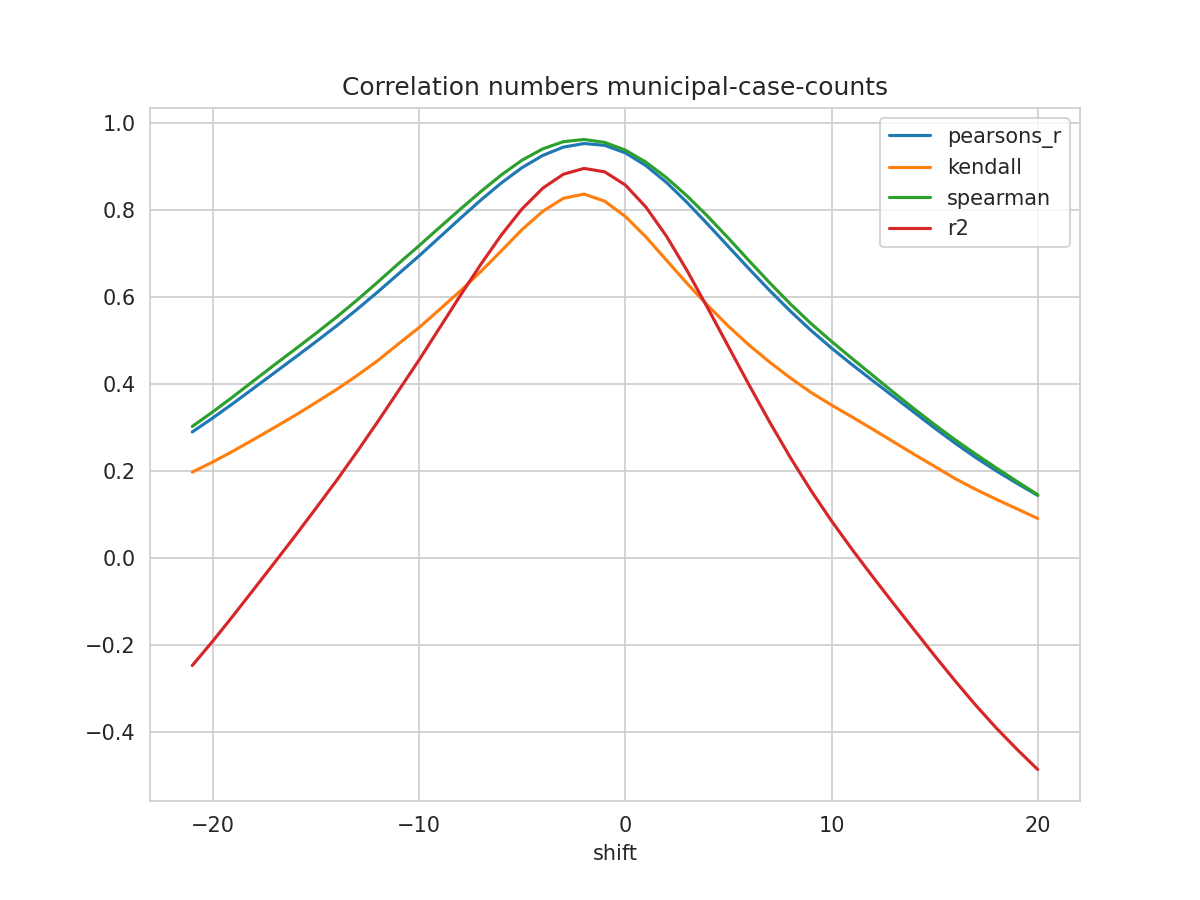

The data file committed next to this chart (first rows):
shift, N, pearsons_r, kendall, spearman, mse, explained_variance_score, r2, rmse
-21, 384, 0.2894, 0.197, 0.3022, 0.04754, -0.2459, -0.2481, 0.218
-20, 385, 0.3218, 0.2204, 0.3358, 0.0454, -0.1899, -0.1916, 0.2131
-19, 386, 0.3559, 0.2459, 0.3714, 0.04318, -0.131, -0.1323, 0.2078
-18, 387, 0.391, 0.2728, 0.408, 0.04091, -0.07067, -0.07157, 0.2023
-17, 388, 0.4262, 0.3001, 0.4445, 0.03863, -0.01003, -0.01061, 0.1965
-16, 389, 0.4614, 0.328, 0.4802, 0.03635, 0.05137, 0.05104, 0.1906
-15, 390, 0.4972, 0.3572, 0.5165, 0.03405, 0.1142, 0.114, 0.1845
-14, 391, 0.5336, 0.3873, 0.5538, 0.03169, 0.1779, 0.1778, 0.178
-13, 392, 0.572, 0.4195, 0.5933, 0.02924, 0.2446, 0.2446, 0.171
-12, 393, 0.6119, 0.4538, 0.6345, 0.02664, 0.3135, 0.3135, 0.1632
-11, 394, 0.6533, 0.4922, 0.6769, 0.02392, 0.3845, 0.3843, 0.1547
-10, 394, 0.6946, 0.5298, 0.7181, 0.02117, 0.4555, 0.4551, 0.1455
-9, 394, 0.7378, 0.5716, 0.7604, 0.01832, 0.5299, 0.5293, 0.1353
-8, 394, 0.7811, 0.614, 0.8021, 0.01545, 0.6042, 0.6035, 0.1243
-7, 394, 0.8233, 0.6589, 0.8429, 0.01264, 0.6767, 0.6757, 0.1124
-6, 394, 0.8629, 0.7068, 0.8813, 0.01001, 0.7446, 0.7434, 0.1001
-5, 394, 0.898, 0.7555, 0.9151, 0.007691, 0.8046, 0.8032, 0.0877
-4, 394, 0.9259, 0.7974, 0.941, 0.00585, 0.8523, 0.8505, 0.07648
-3, 394, 0.945, 0.8272, 0.9575, 0.004603, 0.8849, 0.8826, 0.06784
-2, 394, 0.9532, 0.8368, 0.9624, 0.004092, 0.8987, 0.8959, 0.06397
-1, 394, 0.949, 0.8205, 0.9558, 0.004413, 0.8914, 0.888, 0.06643
0, 394, 0.9317, 0.7854, 0.9381, 0.005617, 0.8618, 0.8578, 0.07495
1, 394, 0.9024, 0.7382, 0.9104, 0.007646, 0.8116, 0.8069, 0.08744
2, 394, 0.8634, 0.6845, 0.8743, 0.01033, 0.7453, 0.7396, 0.1017
3, 393, 0.8173, 0.6308, 0.8322, 0.01347, 0.6668, 0.6603, 0.116
4, 392, 0.7673, 0.5804, 0.7855, 0.01685, 0.5818, 0.5743, 0.1298
5, 391, 0.7159, 0.5327, 0.7353, 0.02031, 0.4945, 0.4858, 0.1425
6, 390, 0.6648, 0.4894, 0.6835, 0.02375, 0.4077, 0.3978, 0.1541
7, 389, 0.615, 0.4502, 0.6327, 0.02709, 0.3235, 0.3122, 0.1646
8, 388, 0.5676, 0.4138, 0.5842, 0.03026, 0.2435, 0.2308, 0.174
9, 387, 0.5233, 0.3805, 0.5391, 0.03322, 0.1689, 0.1549, 0.1823
10, 386, 0.4825, 0.3513, 0.4978, 0.03598, 0.1, 0.08472, 0.1897
11, 385, 0.4442, 0.3238, 0.4583, 0.03857, 0.03551, 0.01891, 0.1964
12, 384, 0.4074, 0.2957, 0.4196, 0.04106, -0.02589, -0.04387, 0.2026
13, 383, 0.3712, 0.2668, 0.3808, 0.04347, -0.08543, -0.1051, 0.2085
14, 382, 0.3348, 0.2382, 0.3429, 0.04585, -0.1439, -0.1655, 0.2141
15, 381, 0.2985, 0.2102, 0.3063, 0.04821, -0.2018, -0.2255, 0.2196
16, 380, 0.2634, 0.1819, 0.2711, 0.05051, -0.2582, -0.2838, 0.2247
17, 379, 0.2303, 0.157, 0.2381, 0.05271, -0.3124, -0.3398, 0.2296
18, 378, 0.1996, 0.1343, 0.2063, 0.0548, -0.3634, -0.3924, 0.2341
19, 377, 0.171, 0.1124, 0.1753, 0.05677, -0.4106, -0.4411, 0.2383
20, 376, 0.1435, 0.09041, 0.1449, 0.05867, -0.4553, -0.4873, 0.2422
